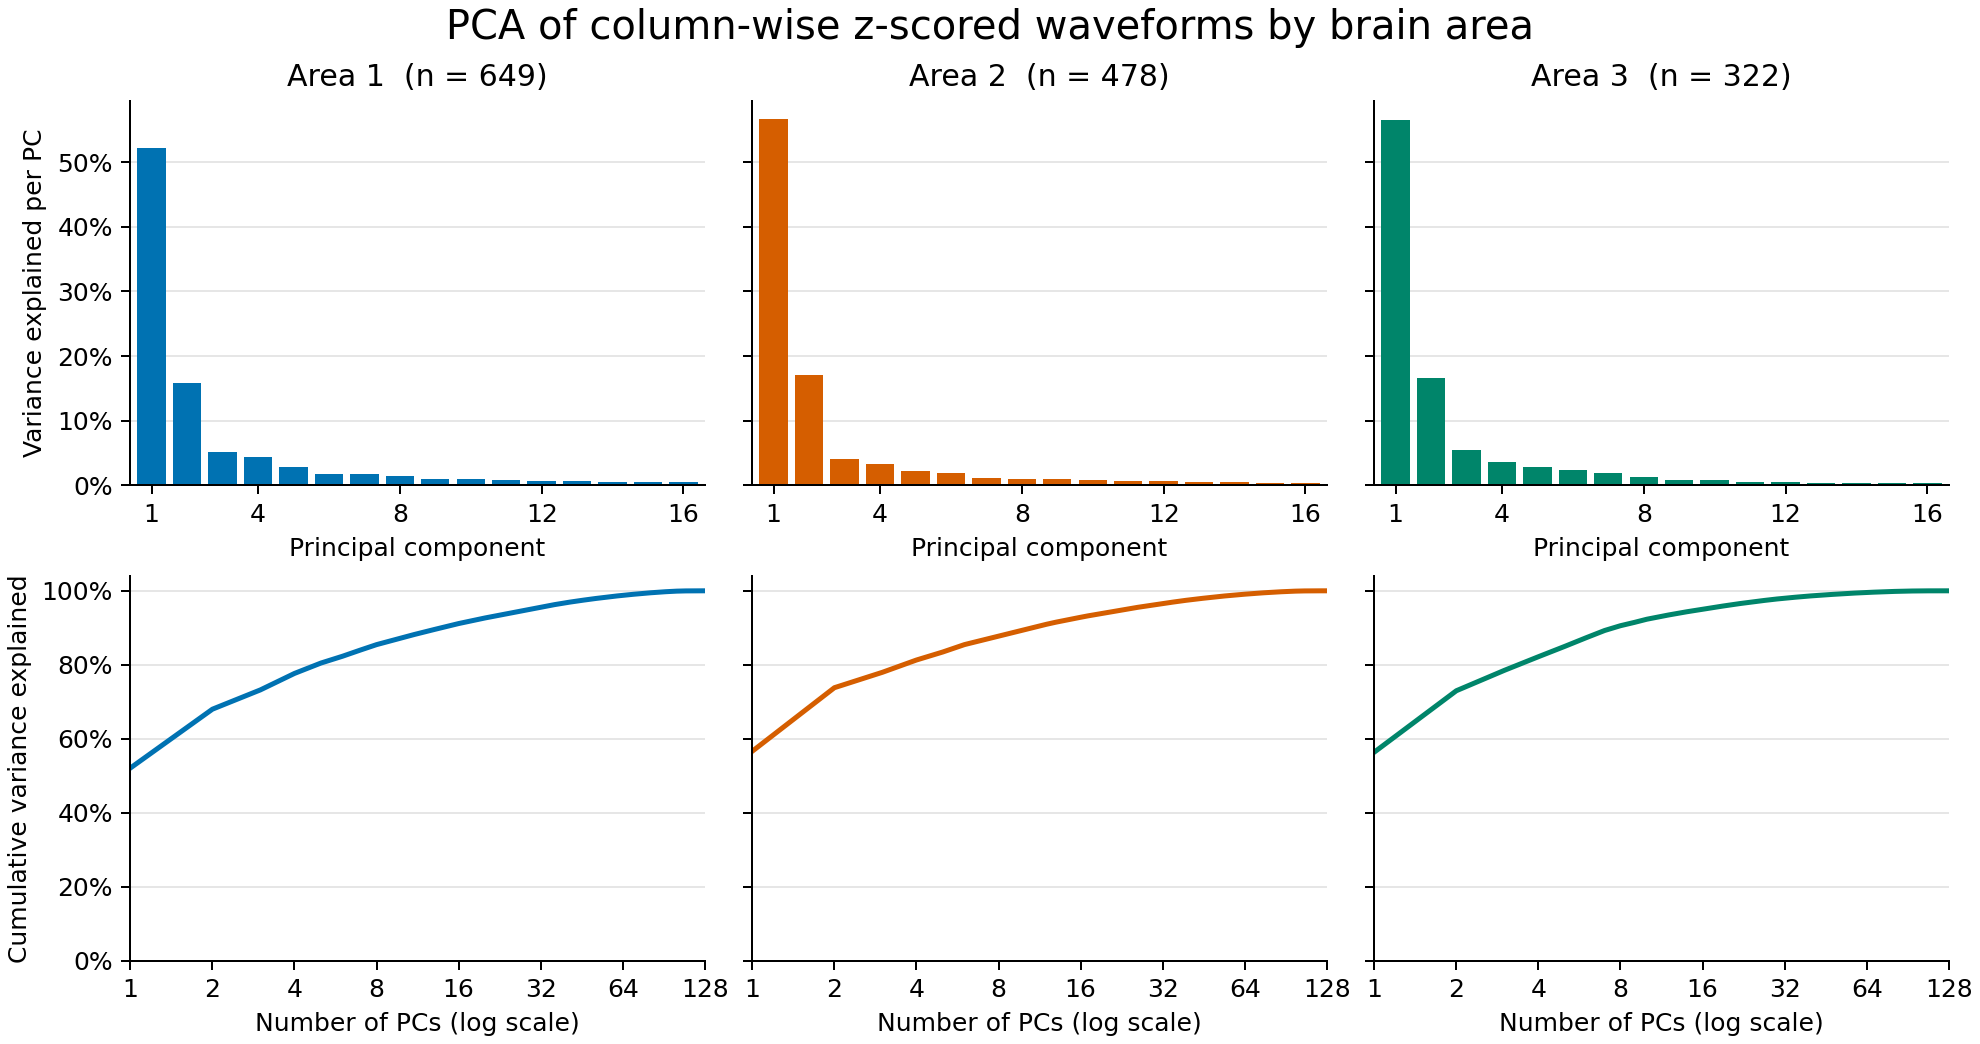

Values plotted in this chart, from the file beside it:
brain_area, n_units, pc, explained_variance, explained_variance_ratio, cumulative_explained_variance_ratio
1, 649, 1, 66.83, 0.5213, 0.5213
1, 649, 2, 20.37, 0.1589, 0.6802
1, 649, 3, 6.686, 0.05215, 0.7324
1, 649, 4, 5.697, 0.04444, 0.7768
1, 649, 5, 3.591, 0.02801, 0.8048
1, 649, 6, 2.359, 0.0184, 0.8232
1, 649, 7, 2.185, 0.01704, 0.8403
1, 649, 8, 1.836, 0.01432, 0.8546
1, 649, 9, 1.3, 0.01014, 0.8647
1, 649, 10, 1.191, 0.009292, 0.874
1, 649, 11, 1.015, 0.007918, 0.8819
1, 649, 12, 0.9053, 0.007061, 0.889
1, 649, 13, 0.8079, 0.006302, 0.8953
1, 649, 14, 0.7372, 0.00575, 0.9011
1, 649, 15, 0.7167, 0.005591, 0.9066
1, 649, 16, 0.6249, 0.004874, 0.9115
1, 649, 17, 0.5274, 0.004114, 0.9156
1, 649, 18, 0.4915, 0.003834, 0.9195
1, 649, 19, 0.4676, 0.003647, 0.9231
1, 649, 20, 0.4526, 0.003531, 0.9266
1, 649, 21, 0.3863, 0.003013, 0.9297
1, 649, 22, 0.3689, 0.002877, 0.9325
1, 649, 23, 0.3632, 0.002833, 0.9354
1, 649, 24, 0.341, 0.00266, 0.938
1, 649, 25, 0.3264, 0.002546, 0.9406
1, 649, 26, 0.3193, 0.00249, 0.9431
1, 649, 27, 0.3064, 0.00239, 0.9455
1, 649, 28, 0.2901, 0.002263, 0.9477
1, 649, 29, 0.275, 0.002145, 0.9499
1, 649, 30, 0.2654, 0.00207, 0.9519
1, 649, 31, 0.2554, 0.001992, 0.9539
1, 649, 32, 0.2492, 0.001944, 0.9559
1, 649, 33, 0.2386, 0.001861, 0.9577
1, 649, 34, 0.2273, 0.001773, 0.9595
1, 649, 35, 0.215, 0.001677, 0.9612
1, 649, 36, 0.1946, 0.001518, 0.9627
1, 649, 37, 0.191, 0.00149, 0.9642
1, 649, 38, 0.1874, 0.001462, 0.9657
1, 649, 39, 0.1763, 0.001375, 0.967
1, 649, 40, 0.1661, 0.001296, 0.9683
1, 649, 41, 0.1553, 0.001211, 0.9695
1, 649, 42, 0.1508, 0.001176, 0.9707
1, 649, 43, 0.142, 0.001108, 0.9718
1, 649, 44, 0.1352, 0.001055, 0.9729
1, 649, 45, 0.1286, 0.001003, 0.9739
1, 649, 46, 0.127, 0.0009903, 0.9749
1, 649, 47, 0.1257, 0.0009805, 0.9758
1, 649, 48, 0.1181, 0.0009212, 0.9768
1, 649, 49, 0.1116, 0.0008702, 0.9776
1, 649, 50, 0.1066, 0.0008313, 0.9785
1, 649, 51, 0.1055, 0.0008227, 0.9793
1, 649, 52, 0.09881, 0.0007708, 0.9801
1, 649, 53, 0.09777, 0.0007626, 0.9808
1, 649, 54, 0.0931, 0.0007263, 0.9816
1, 649, 55, 0.08927, 0.0006963, 0.9822
1, 649, 56, 0.08839, 0.0006895, 0.9829
1, 649, 57, 0.08586, 0.0006698, 0.9836
1, 649, 58, 0.08526, 0.0006651, 0.9843
1, 649, 59, 0.08223, 0.0006414, 0.9849
1, 649, 60, 0.0792, 0.0006178, 0.9855
... 324 more rows
